2-way image classification set "leen2@olin302-51.cslabs.carleton.edu" from GitHub (noazlee/cs400_image_segmentation); label vocabulary: clean, dust.

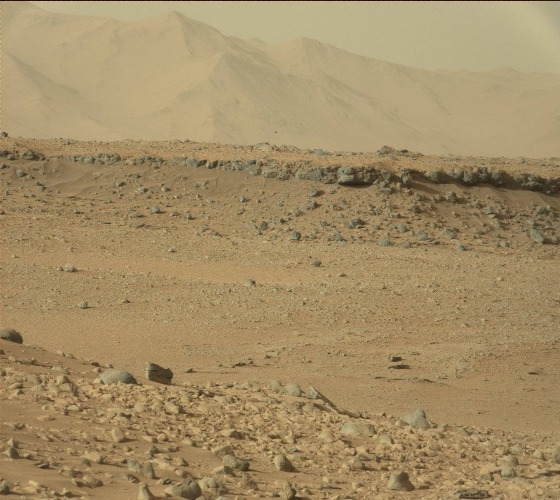
Label: dust

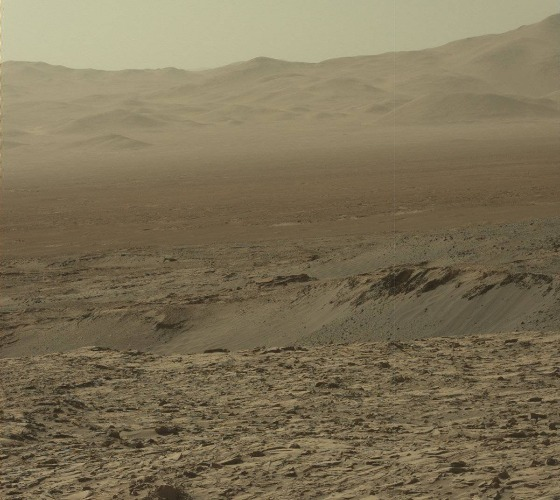
Label: dust

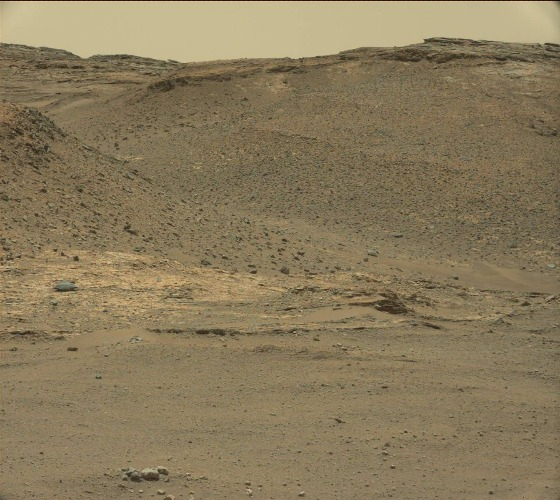
Label: clean

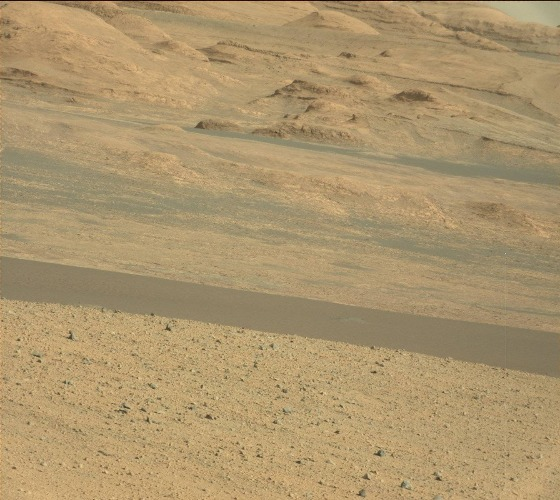
Label: clean

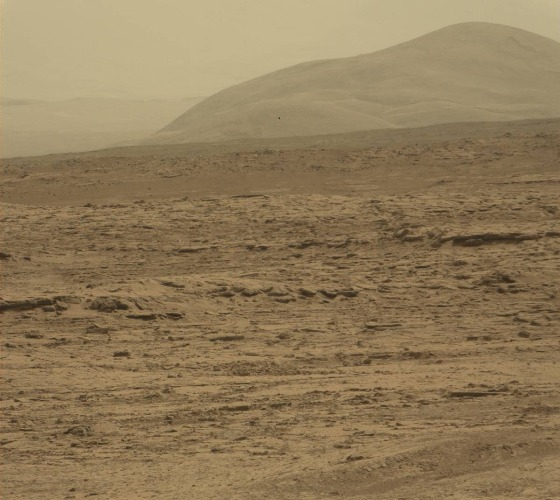
Label: dust

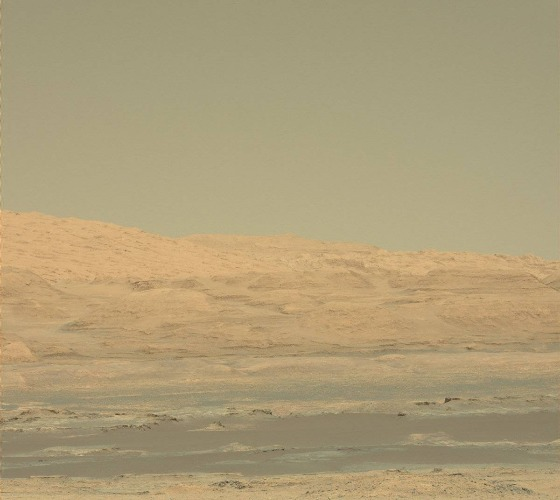
Label: clean
